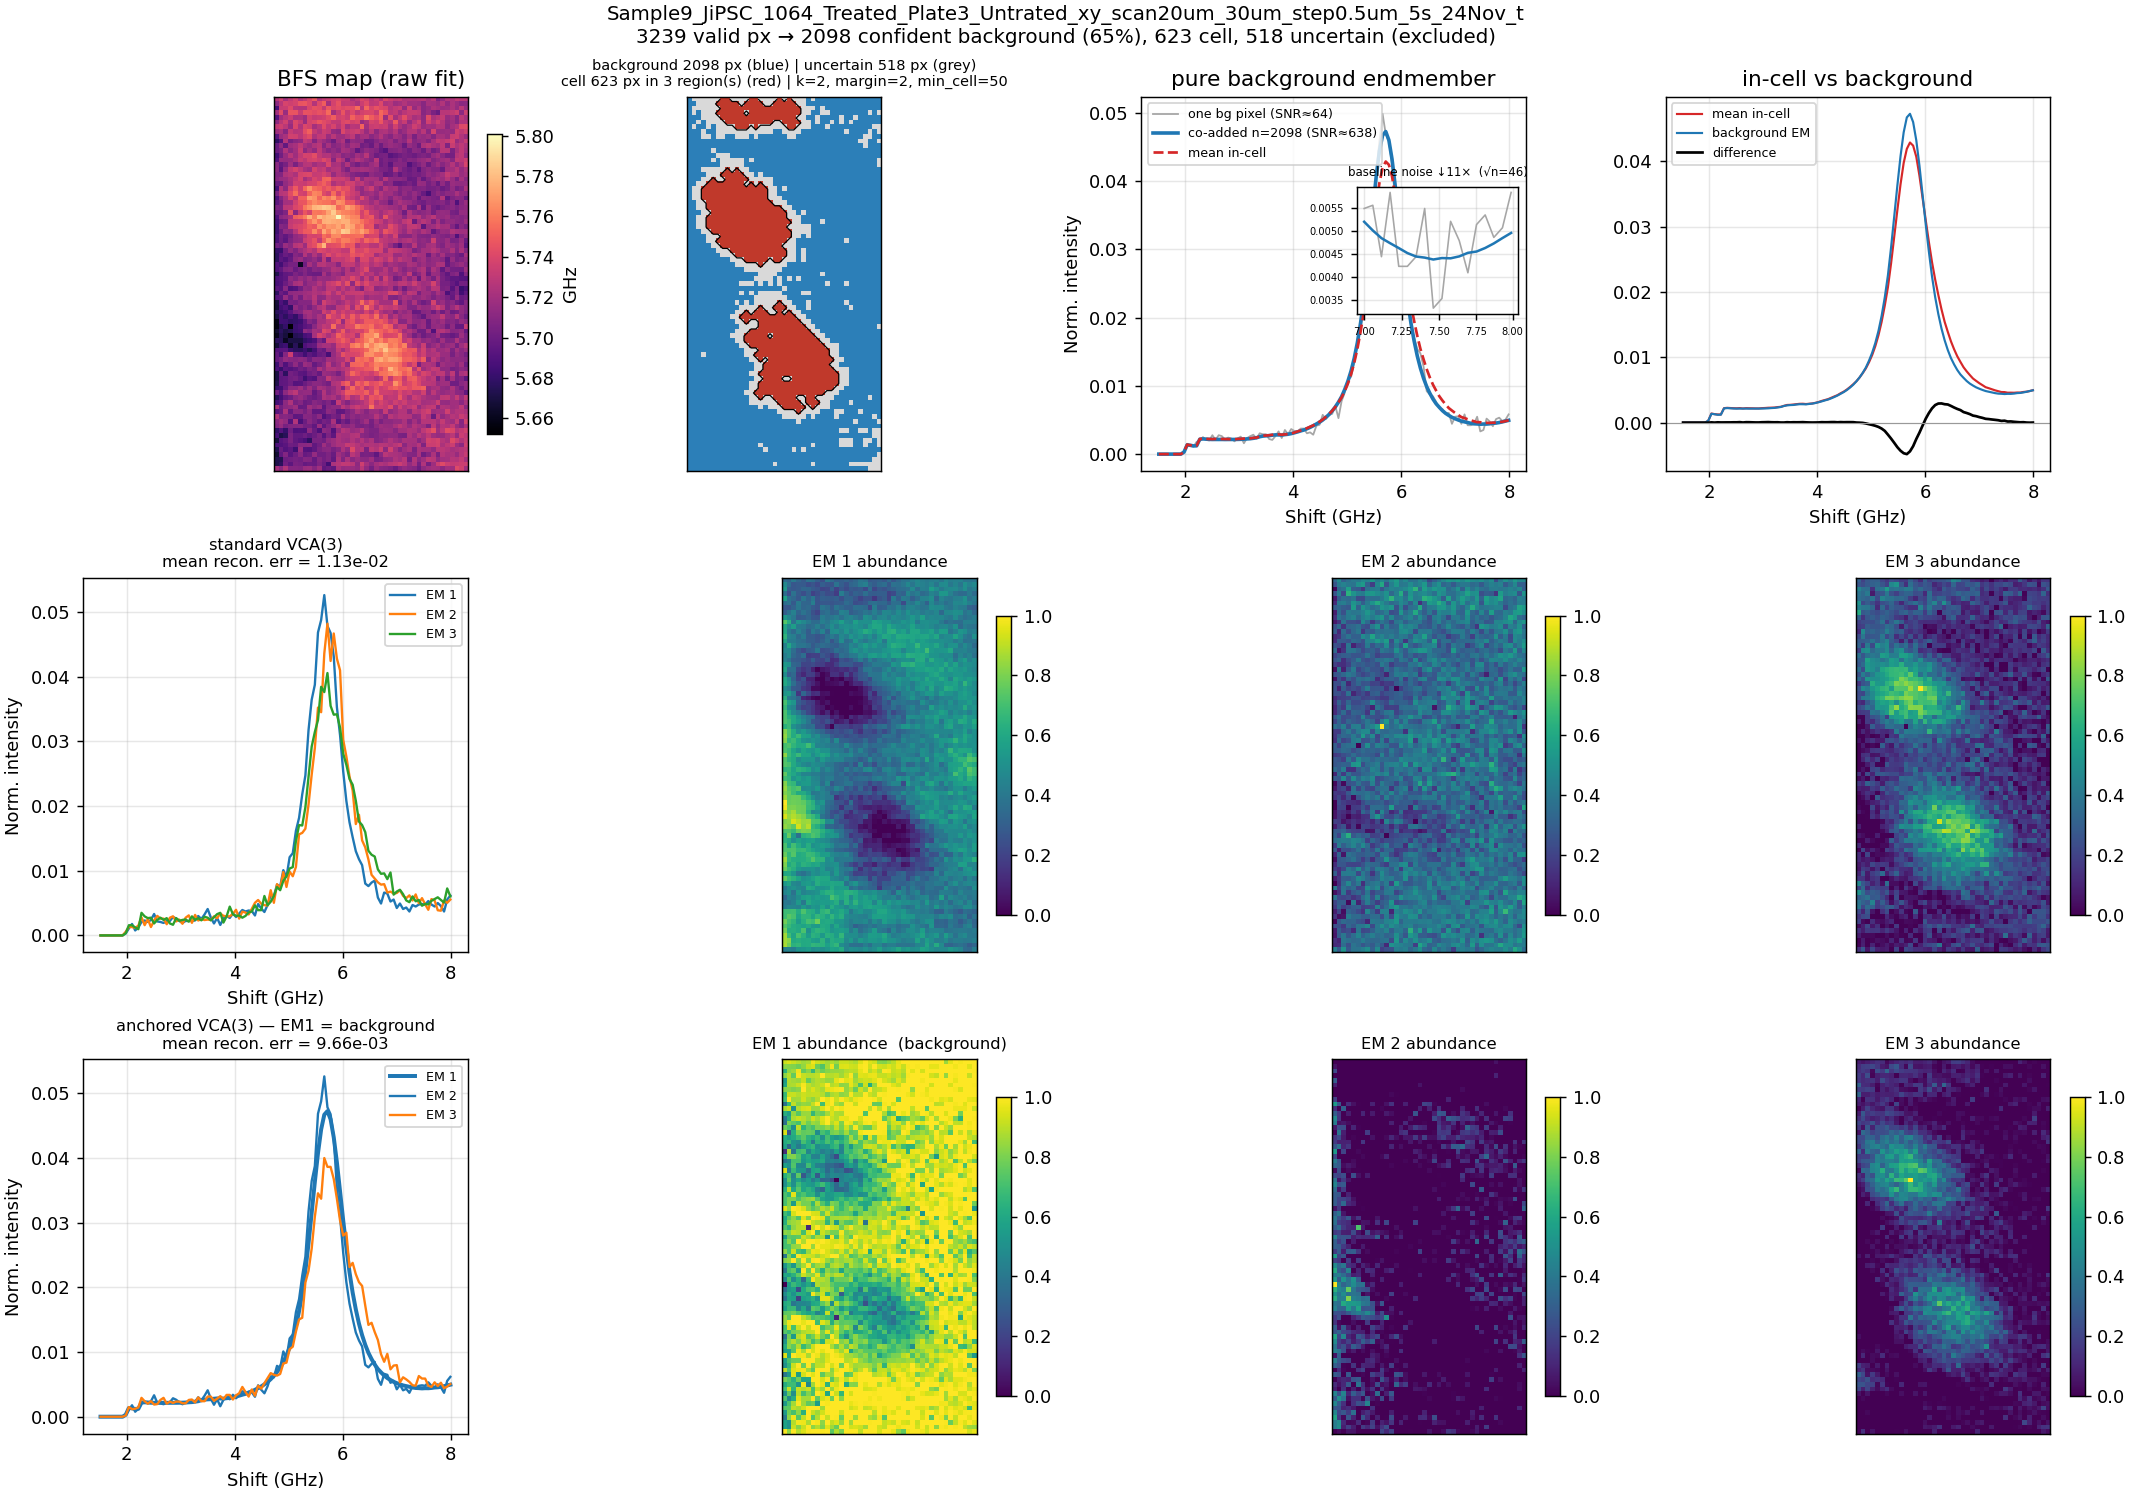

Values plotted in this chart, from the file beside it:
shift_ghz, endmember_norm, summed_counts
1.516242661448153228e+00, 8.497666769488434796e-07, 1.300000000000000000e+01
1.574559686888466814e+00, 8.497666769488434796e-07, 1.300000000000000000e+01
1.632876712328780400e+00, 8.824500106776451519e-07, 1.350000000000000000e+01
1.691193737769093985e+00, 1.013183345592851841e-06, 1.550000000000000000e+01
1.749510763209407571e+00, 6.209833408472317735e-07, 9.500000000000000000e+00
1.807827788649721157e+00, 7.844000094912401350e-07, 1.200000000000000000e+01
1.866144814090034743e+00, 1.045866679321653513e-06, 1.600000000000000000e+01
1.924461839530348328e+00, 4.902500059320250844e-07, 7.500000000000000000e+00
1.982778864970661914e+00, 3.002617869665009345e-04, 4.593500000000000000e+03
2.041095890410975500e+00, 1.355377849733405225e-03, 2.073500000000000000e+04
2.099412915851289085e+00, 1.291547298961055659e-03, 1.975850000000000000e+04
2.157729941291602671e+00, 1.202289114547698198e-03, 1.839300000000000000e+04
2.216046966731916257e+00, 1.218467364743455045e-03, 1.864050000000000000e+04
2.274363992172229842e+00, 2.184782809769205379e-03, 3.342350000000000000e+04
2.332681017612543428e+00, 2.229297510307833192e-03, 3.410450000000000000e+04
2.390998043052857014e+00, 2.197954193261912343e-03, 3.362500000000000000e+04
2.449315068493170600e+00, 2.161969842826501863e-03, 3.307450000000000000e+04
2.507632093933484185e+00, 2.147393075983456117e-03, 3.285150000000000000e+04
2.565949119373797771e+00, 2.151053609361081986e-03, 3.290750000000000000e+04
2.624266144814111357e+00, 2.148635042665150794e-03, 3.287050000000000000e+04
2.682583170254424942e+00, 2.151772642703115700e-03, 3.291850000000000000e+04
2.740900195694738528e+00, 2.142490575924136005e-03, 3.277650000000000000e+04
2.799217221135052114e+00, 2.148667725998879442e-03, 3.287100000000000000e+04
2.857534246575365700e+00, 2.149713592678200932e-03, 3.288700000000000000e+04
2.915851272015679285e+00, 2.149027242669896299e-03, 3.287650000000000000e+04
2.974168297455992871e+00, 2.159910792801587095e-03, 3.304300000000000000e+04
3.032485322896306457e+00, 2.173114859628023140e-03, 3.324500000000000000e+04
3.090802348336620042e+00, 2.194097559881913722e-03, 3.356600000000000000e+04
3.149119373776933628e+00, 2.231585343668849360e-03, 3.413950000000000000e+04
3.207436399217247214e+00, 2.259300810670872989e-03, 3.456350000000000000e+04
3.265753424657560799e+00, 2.322510378102375650e-03, 3.553050000000000000e+04
3.324070450097874385e+00, 2.398270345685737936e-03, 3.668950000000000000e+04
3.382387475538187971e+00, 2.550541997528224872e-03, 3.901900000000000000e+04
3.440704500978501557e+00, 2.642088015302598500e-03, 4.041950000000000000e+04
3.499021526418815142e+00, 2.687027599179700466e-03, 4.110700000000000000e+04
3.557338551859128728e+00, 2.708239082769692881e-03, 4.143150000000000000e+04
3.615655577299442314e+00, 2.778148733615599508e-03, 4.250100000000000000e+04
3.673972602739755899e+00, 2.823643934166091517e-03, 4.319700000000000000e+04
3.732289628180069485e+00, 2.817891667429822666e-03, 4.310900000000000000e+04
3.790606653620383071e+00, 2.799752417210337428e-03, 4.283150000000000000e+04
3.848923679060696657e+00, 2.861818067961331789e-03, 4.378100000000000000e+04
3.907240704501010242e+00, 2.914863118603176935e-03, 4.459250000000000000e+04
3.965557729941323828e+00, 3.006180353041448729e-03, 4.598950000000000000e+04
4.023874755381637414e+00, 3.125376471150388691e-03, 4.781300000000000000e+04
4.082191780821950999e+00, 3.255423456057290367e-03, 4.980250000000000000e+04
4.140508806262264585e+00, 3.404132624523338244e-03, 5.207750000000000000e+04
4.198825831702578171e+00, 3.533591309423121662e-03, 5.405800000000000000e+04
4.257142857142891756e+00, 3.717925311653562728e-03, 5.687800000000000000e+04
4.315459882583205342e+00, 3.924026414147386253e-03, 6.003100000000000000e+04
4.373776908023518928e+00, 4.154182450265607972e-03, 6.355200000000000000e+04
4.432093933463832514e+00, 4.416302786770597011e-03, 6.756200000000000000e+04
4.490410958904146099e+00, 4.681593406647280471e-03, 7.162050000000000000e+04
4.548727984344459685e+00, 5.000321277170554149e-03, 7.649650000000000000e+04
4.607045009784773271e+00, 5.381474315115839478e-03, 8.232750000000000000e+04
4.665362035225086856e+00, 5.806619120260091658e-03, 8.883150000000000000e+04
4.723679060665400442e+00, 6.322917743173971095e-03, 9.673000000000000000e+04
4.781996086105714028e+00, 6.915793417014433342e-03, 1.058000000000000000e+05
4.840313111546027613e+00, 7.614595775469942644e-03, 1.164905000000000000e+05
4.898630136986341199e+00, 8.429522018663882996e-03, 1.289575000000000000e+05
4.956947162426654785e+00, 9.483200014746720127e-03, 1.450770000000000000e+05
... 52 more rows
